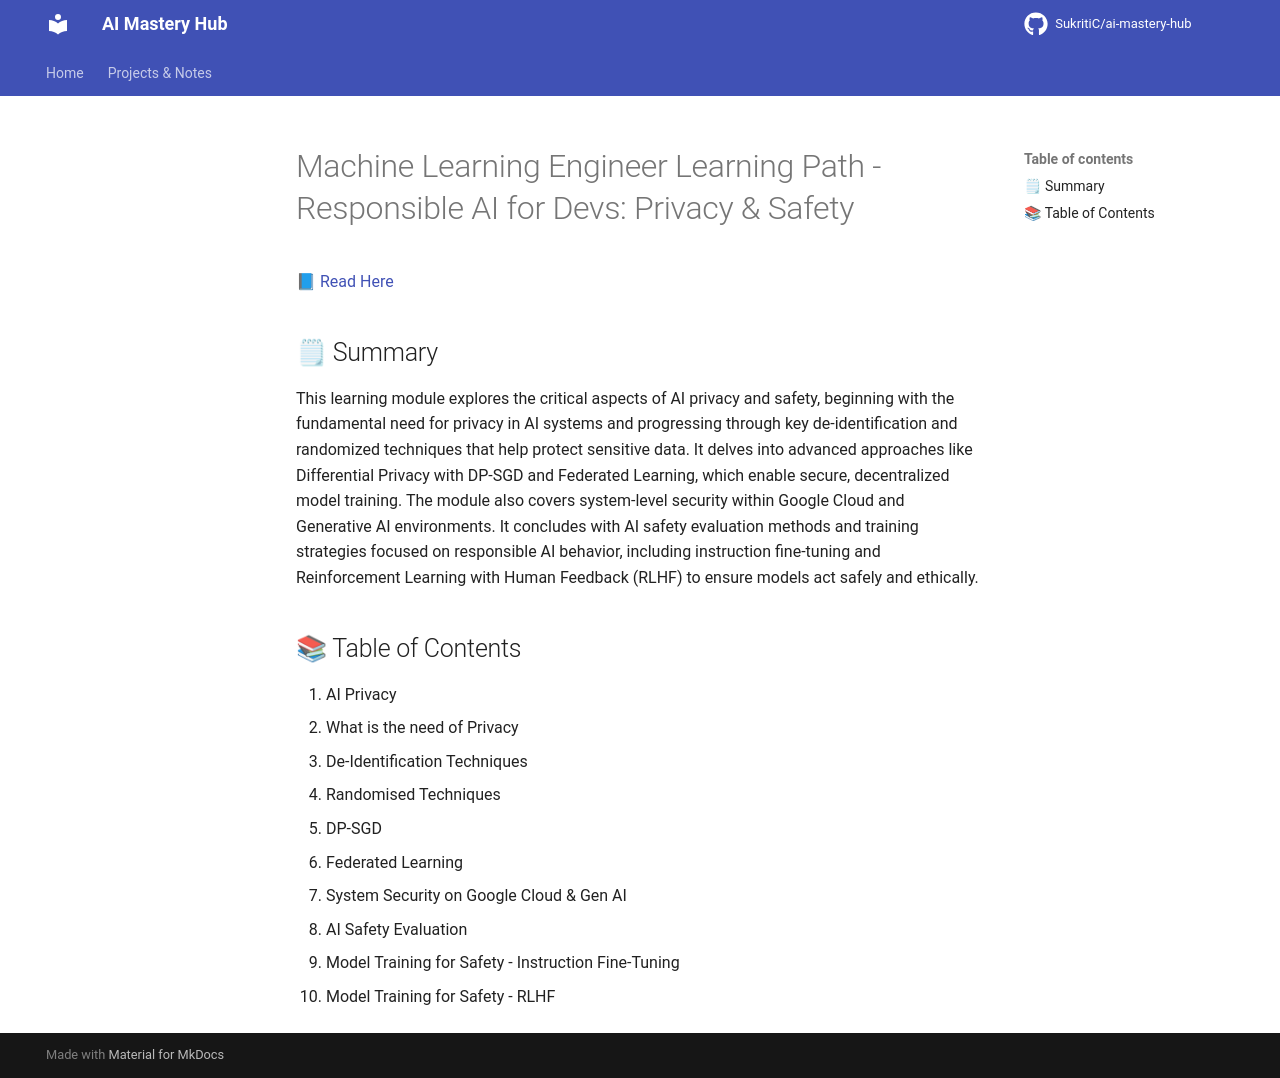

repository: Suraj9324/ai-mastery-hub · page: notes/02-professional-machine-learning-engineer/responsible-ai-for-devs-privacy-and-safety/index.html · generator: mkdocs

# Machine Learning Engineer Learning Path - Responsible AI for Devs: Privacy & Safety

📘 <a href='https://fern-stop-81f.notion.site/Machine-Learning-Engineer-Learning-Path-Responsible-AI-for-Devs-Privacy-Safety-1d513f9f5c038034baf6e90a16130d4d?pvs=4'> Read Here </a> 

## 🗒 Summary
This learning module explores the critical aspects of AI privacy and safety, beginning with the fundamental need for privacy in AI systems and progressing through key de-identification and randomized techniques that help protect sensitive data. It delves into advanced approaches like Differential Privacy with DP-SGD and Federated Learning, which enable secure, decentralized model training. The module also covers system-level security within Google Cloud and Generative AI environments. It concludes with AI safety evaluation methods and training strategies focused on responsible AI behavior, including instruction fine-tuning and Reinforcement Learning with Human Feedback (RLHF) to ensure models act safely and ethically.

## 📚 Table of Contents
1. AI Privacy
2. What is the need of Privacy
3. De-Identification Techniques
4. Randomised Techniques
5. DP-SGD
6. Federated Learning
7. System Security on Google Cloud & Gen AI
8. AI Safety Evaluation
9. Model Training for Safety - Instruction Fine-Tuning
10. Model Training for Safety - RLHF
